Run: headless pygame with SDL's dummy video driver; simulated clock (each Clock.tick advances the game by its frame time, no real sleeping); random seed 0; keys injected as events and as key.get_pressed() state; mouse plan: one left click at the window centre at the start of phase 2, then a move to the lower-right quarter at the start of phase 3.
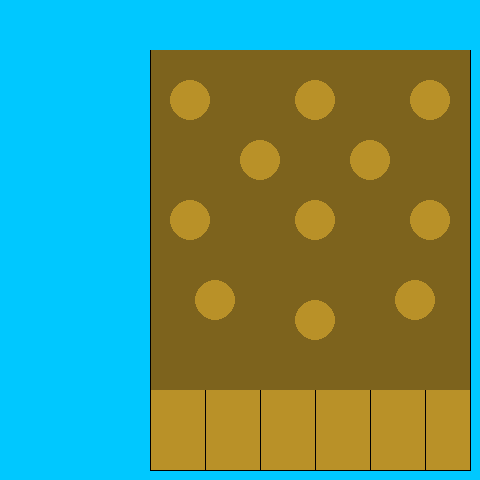
Frame 1 of 4 · flips 1–60 · no input
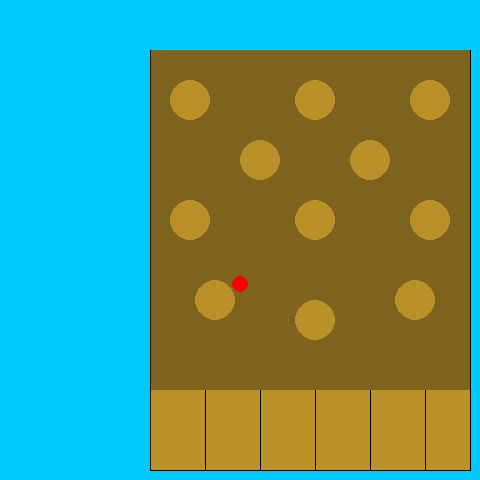
Frame 2 of 4 · flips 61–180 · clicked the window centre · tapped SPACE, RETURN · held RIGHT (→), D
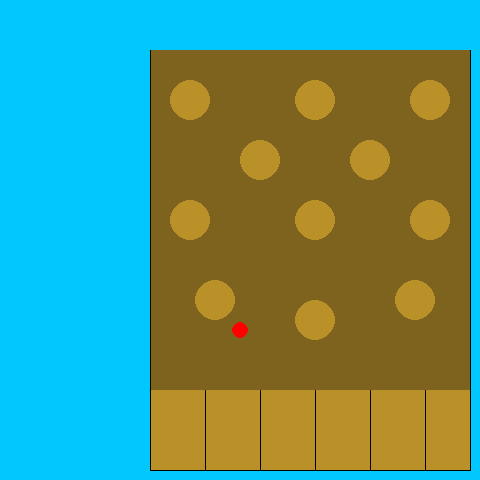
Frame 3 of 4 · flips 181–300 · moved the mouse to the lower-right quarter · held DOWN (↓), S
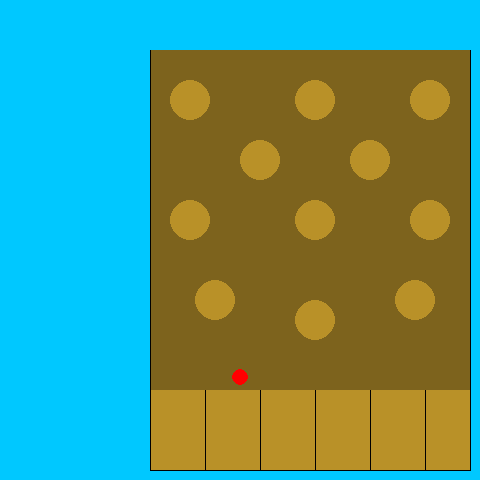
Frame 4 of 4 · flips 301–420 · held LEFT (←), A, UP (↑), W

The pygame program that drew these frames:

import pygame

def main():
    """ Set up the game and run the main game loop """
    pygame.init()      # Prepare the pygame module for use
    surfaceSize = 480   # Desired physical surface size, in pixels.

    # Create surface of (width, height), and its window.
    mainSurface = pygame.display.set_mode((surfaceSize, surfaceSize))
    
    

    # Set up some data to describe a small circle and its color
    RED = pygame.Color(255,0,0)
    GREEN = pygame.Color(0,255,0)
    BLUE = pygame.Color(0,0,255)
    BLACK = pygame.Color(0, 0, 0)
    BROWN = pygame.Color(125, 99, 29)
    BROWN2 = pygame.Color(185, 145, 40)
    
    fps = 60
    clock = pygame.time.Clock()
    
    circleX = 2000;
    circleY = 2000;
    circleColor = RED
    ballDropped = False
    bottom = 470
    circleSize = 8
    fallingSpeed = 0.01
    
    
    while True:
        ev = pygame.event.poll()    # Look for any event
        if ev.type == pygame.QUIT:  # Window close button clicked?
            break                   #   ... leave game loop

        mainSurface.fill((0, 200, 255))
    
        pygame.draw.rect(mainSurface, BROWN, pygame.Rect(150, 50, 320, 420))
        pygame.draw.rect(mainSurface, BROWN2, pygame.Rect(150, 390, 320, 80))
        pygame.draw.line(mainSurface, BLACK, (150,50), (150,470))
        pygame.draw.line(mainSurface, BLACK, (470, 50), (470,470))
        pygame.draw.line(mainSurface, BLACK, (150, 470), (470,470))
        pygame.draw.line(mainSurface, BLACK, (205, 390), (205,470))
        pygame.draw.line(mainSurface, BLACK, (260, 390), (260,470))
        pygame.draw.line(mainSurface, BLACK, (315, 390), (315,470))
        pygame.draw.line(mainSurface, BLACK, (370, 390), (370,470))
        pygame.draw.line(mainSurface, BLACK, (425, 390), (425,470))
        pygame.draw.line(mainSurface, BLACK, (480, 390), (480,470))
        pygame.draw.circle(mainSurface, BROWN2, (315, 320), 20)
        pygame.draw.circle(mainSurface, BROWN2, (215, 300), 20)
        pygame.draw.circle(mainSurface, BROWN2, (415, 300), 20)
        pygame.draw.circle(mainSurface, BROWN2, (315, 220), 20)
        pygame.draw.circle(mainSurface, BROWN2, (430, 220), 20)
        pygame.draw.circle(mainSurface, BROWN2, (190, 220), 20)
        pygame.draw.circle(mainSurface, BROWN2, (260, 160), 20)
        pygame.draw.circle(mainSurface, BROWN2, (370, 160), 20)
        pygame.draw.circle(mainSurface, BROWN2, (315, 100), 20)
        pygame.draw.circle(mainSurface, BROWN2, (430, 100), 20)
        pygame.draw.circle(mainSurface, BROWN2, (190, 100), 20)
        
        if (ballDropped == False) and (ev.type == pygame.MOUSEBUTTONDOWN):
            circleX = ev.pos[0]
            circleY = ev.pos[1]
            ballDropped = True
            
        circleY += fallingSpeed
        
        if ((circleY + circleSize) > bottom) and (ballDropped == True):
            circleY = bottom - circleSize
            fallingSpeed = 0
        else:
            circleY += 0.38
            
        pygame.draw.circle(mainSurface, circleColor, (circleX,circleY), 8)

            

        # Now the surface is ready, tell pygame to display it!
        pygame.display.flip()

    pygame.quit()     # Once we leave the loop, close the window.
    clock.tick(fps)
main()
